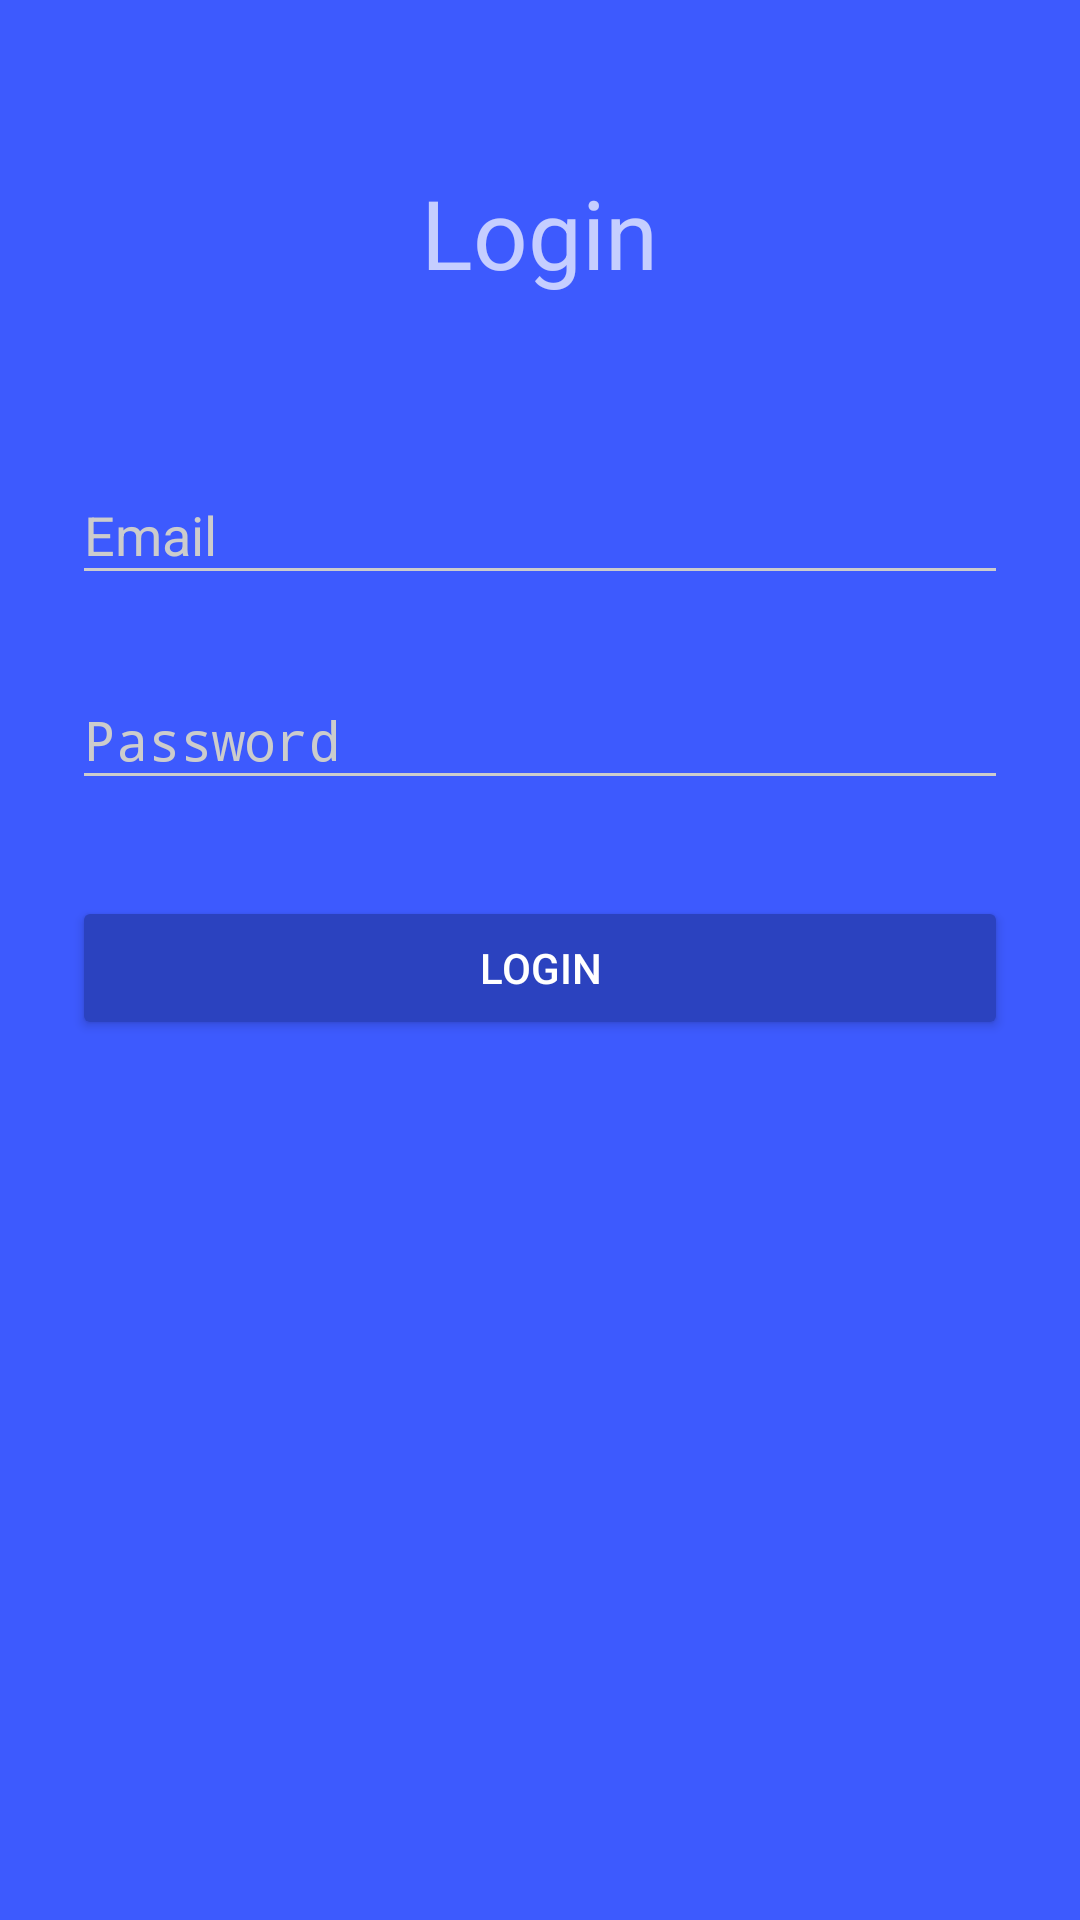

Android layout source for this screen:
<!-- AndroidManifest.xml: activity theme AppTheme.Dark -->
<!-- res/layout/activity_login.xml -->
<?xml version="1.0" encoding="utf-8"?>
<android.support.constraint.ConstraintLayout
    xmlns:android="http://schemas.android.com/apk/res/android"
    xmlns:app="http://schemas.android.com/apk/res-auto"
    xmlns:tools="http://schemas.android.com/tools"
    android:id="@+id/login_layout"
    android:layout_width="match_parent"
    android:layout_height="match_parent"
    tools:context=".activity.LoginActivity">

    <ScrollView
        android:layout_width="match_parent"
        android:layout_height="match_parent"
        android:fitsSystemWindows="true">


        <LinearLayout
            android:layout_width="match_parent"
            android:layout_height="wrap_content"
            android:orientation="vertical"
            android:paddingLeft="24dp"
            android:paddingTop="56dp"
            android:paddingRight="24dp">

            <TextView
                android:layout_width="wrap_content"
                android:layout_height="72dp"
                android:layout_gravity="center_horizontal"
                android:layout_marginBottom="10dp"
                android:text="@string/text_login"
                android:textSize="32sp" />

            
            <android.support.design.widget.TextInputLayout
                android:layout_width="match_parent"
                android:layout_height="wrap_content"
                android:layout_marginTop="8dp"
                android:layout_marginBottom="8dp">

                <EditText
                    android:id="@+id/input_email"
                    android:layout_width="match_parent"
                    android:layout_height="wrap_content"
                    android:hint="@string/text_email"
                    android:inputType="textEmailAddress" />
            </android.support.design.widget.TextInputLayout>

            
            <android.support.design.widget.TextInputLayout
                android:layout_width="match_parent"
                android:layout_height="wrap_content"
                android:layout_marginTop="8dp"
                android:layout_marginBottom="8dp">

                <EditText
                    android:id="@+id/input_password"
                    android:layout_width="match_parent"
                    android:layout_height="wrap_content"
                    android:hint="@string/text_password"
                    android:inputType="textPassword" />
            </android.support.design.widget.TextInputLayout>

            <android.support.v7.widget.AppCompatButton
                android:id="@+id/btn_login"
                android:layout_width="match_parent"
                android:layout_height="wrap_content"
                android:layout_marginTop="24dp"
                android:layout_marginBottom="24dp"
                android:padding="12dp"
                android:text="@string/text_login" />

        </LinearLayout>
    </ScrollView>

</android.support.constraint.ConstraintLayout>
<!-- resources referenced by this layout -->
<resources>
  <style name="AppTheme.Dark" parent="Theme.AppCompat.NoActionBar">
          <item name="colorPrimary">@color/primary</item>
          <item name="colorPrimaryDark">@color/primary_dark</item>
          <item name="colorAccent">@color/accent</item>
  
          <item name="android:windowBackground">@color/primary</item>
  
          <item name="colorControlNormal">@color/iron</item>
          <item name="colorControlActivated">@color/white</item>
          <item name="colorControlHighlight">@color/white</item>
          <item name="android:textColorHint">@color/iron</item>
  
          <item name="colorButtonNormal">@color/primary_darker</item>
          <item name="android:colorButtonNormal">@color/primary_darker</item>
          <item name="android:actionModeCloseDrawable">@drawable/ic_close</item>
      </style>
  <color name="primary">#3d5afe</color>
  <color name="primary_dark">#304ffe</color>
  <color name="accent">#FFFFFF</color>
  <color name="iron">#CCCCCC</color>
  <color name="white">#FFFFFF</color>
  <color name="primary_darker">#2b42bf</color>
</resources>
